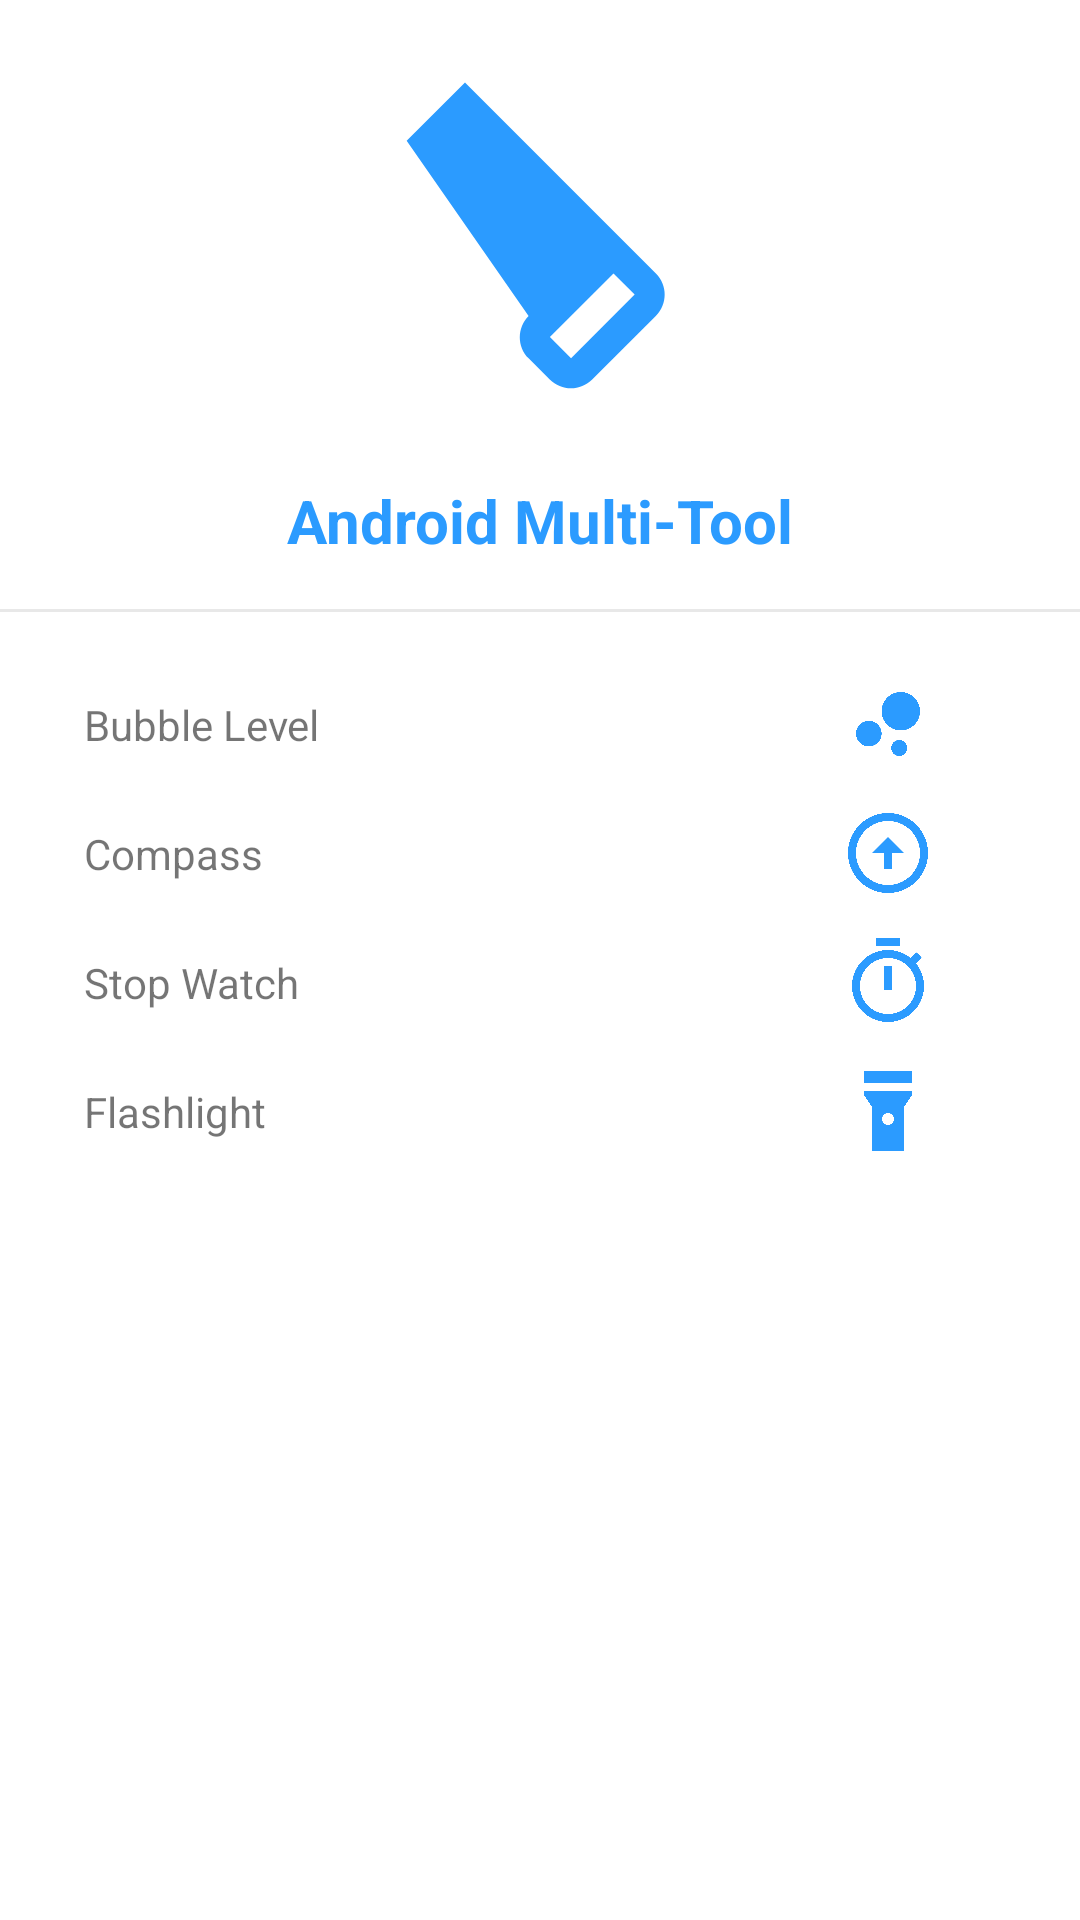

Android layout source for this screen:
<!-- AndroidManifest.xml: application theme Theme.AndroidMultiTool -->
<!-- res/layout/main_nav_drawer.xml -->
<?xml version="1.0" encoding="utf-8"?>

<LinearLayout
    xmlns:android="http://schemas.android.com/apk/res/android"
    android:layout_width="match_parent"
    android:layout_height="match_parent"
    android:orientation="vertical">
   <ImageView
       android:layout_width="match_parent"
       android:layout_height="120dp"
       android:layout_margin="20dp"
       android:src="@drawable/ic_baseline_carpenter_24"/>

    <TextView
        android:layout_width="match_parent"
        android:layout_height="wrap_content"
        android:text="Android Multi-Tool"
        android:textSize="20sp"
        android:textStyle="bold"
        android:textAlignment="center"
        android:textColor="@color/blue"/>

    <View
        android:layout_width="match_parent"
        android:layout_height="1dp"
        android:layout_marginTop="16dp"
        android:layout_marginBottom="16dp"
        android:background="#E8E8E8"/>
    <LinearLayout
        android:layout_width="match_parent"
        android:layout_height="wrap_content"
        android:orientation="horizontal"
        android:gravity="center_vertical"
        android:onClick="ClickBubble">
        <TextView
            android:layout_width="0dp"
            android:layout_height="wrap_content"
            android:layout_weight="1"
            android:text="Bubble Level"
            android:padding="12dp"
            android:layout_marginStart="16dp"/>
        <ImageView
            android:layout_width="wrap_content"
            android:layout_height="wrap_content"
            android:layout_marginEnd="48dp"
            android:src="@drawable/ic_bubble"/>
    </LinearLayout>

    <LinearLayout
        android:layout_width="match_parent"
        android:layout_height="wrap_content"
        android:orientation="horizontal"
        android:gravity="center_vertical"
        android:onClick="clickCompass">
        <TextView
            android:layout_width="0dp"
            android:layout_height="wrap_content"
            android:layout_weight="1"
            android:text="Compass"
            android:padding="12dp"
            android:layout_marginStart="16dp"/>
        <ImageView
            android:layout_width="wrap_content"
            android:layout_height="wrap_content"
            android:layout_marginEnd="48dp"
            android:src="@drawable/ic_compass"/>
    </LinearLayout>
    <LinearLayout
        android:layout_width="match_parent"
        android:layout_height="wrap_content"
        android:orientation="horizontal"
        android:gravity="center_vertical"
        android:onClick="clickStop">
        <TextView
            android:layout_width="0dp"
            android:layout_height="wrap_content"
            android:layout_weight="1"
            android:text="Stop Watch"
            android:padding="12dp"
            android:layout_marginStart="16dp"/>
        <ImageView
            android:layout_width="wrap_content"
            android:layout_height="wrap_content"
            android:layout_marginEnd="48dp"
            android:src="@drawable/ic_baseline_timer_24"/>
    </LinearLayout>
    <LinearLayout
        android:layout_width="match_parent"
        android:layout_height="wrap_content"
        android:orientation="horizontal"
        android:gravity="center_vertical"
        android:onClick="clickFlash">
        <TextView
            android:layout_width="0dp"
            android:layout_height="wrap_content"
            android:layout_weight="1"
            android:text="Flashlight"
            android:padding="12dp"
            android:layout_marginStart="16dp"/>
        <ImageView
            android:layout_width="wrap_content"
            android:layout_height="wrap_content"
            android:layout_marginEnd="48dp"
            android:src="@drawable/ic_baseline_flashlight_on_24"/>
    </LinearLayout>

    











</LinearLayout>
<!-- resources referenced by this layout -->
<resources>
  <color name="blue">#2B9BFF</color>
  <!-- drawable ic_baseline_carpenter_24 (drawable) -->
  <vector android:height="10dp" android:tint="#2B9BFF"
      android:viewportHeight="24" android:viewportWidth="24"
      android:width="10dp" xmlns:android="http://schemas.android.com/apk/res/android">
      <path android:fillColor="@android:color/white" android:pathData="M19.73,14.23L7,1.5L3.11,5.39l8.13,11.67c-0.78,0.78 -0.78,2.05 0,2.83l1.41,1.41c0.78,0.78 2.05,0.78 2.83,0l4.24,-4.24C20.51,16.28 20.51,15.01 19.73,14.23zM14.07,19.88l-1.41,-1.41l4.24,-4.24l1.41,1.41L14.07,19.88z"/>
  </vector>
  <!-- drawable ic_baseline_flashlight_on_24 (drawable) -->
  <vector android:height="32dp" android:tint="#2B9BFF"
      android:viewportHeight="24" android:viewportWidth="24"
      android:width="32dp" xmlns:android="http://schemas.android.com/apk/res/android">
      <path android:fillColor="@android:color/white" android:pathData="M6,2h12v3h-12z"/>
      <path android:fillColor="@android:color/white" android:pathData="M6,7v1l2,3v11h8V11l2,-3V7H6zM12,15.5c-0.83,0 -1.5,-0.67 -1.5,-1.5s0.67,-1.5 1.5,-1.5s1.5,0.67 1.5,1.5S12.83,15.5 12,15.5z"/>
  </vector>
  <!-- drawable ic_baseline_timer_24 (drawable) -->
  <vector android:height="32dp" android:tint="#2B9BFF"
      android:viewportHeight="24" android:viewportWidth="24"
      android:width="32dp" xmlns:android="http://schemas.android.com/apk/res/android">
      <path android:fillColor="@android:color/white" android:pathData="M15,1L9,1v2h6L15,1zM11,14h2L13,8h-2v6zM19.03,7.39l1.42,-1.42c-0.43,-0.51 -0.9,-0.99 -1.41,-1.41l-1.42,1.42C16.07,4.74 14.12,4 12,4c-4.97,0 -9,4.03 -9,9s4.02,9 9,9 9,-4.03 9,-9c0,-2.12 -0.74,-4.07 -1.97,-5.61zM12,20c-3.87,0 -7,-3.13 -7,-7s3.13,-7 7,-7 7,3.13 7,7 -3.13,7 -7,7z"/>
  </vector>
  <!-- drawable ic_bubble (drawable) -->
  <vector android:height="32dp" android:tint="#2B9BFF"
      android:viewportHeight="24" android:viewportWidth="24"
      android:width="32dp" xmlns:android="http://schemas.android.com/apk/res/android">
      <path android:fillColor="@android:color/white" android:pathData="M7.2,14.4m-3.2,0a3.2,3.2 0,1 1,6.4 0a3.2,3.2 0,1 1,-6.4 0"/>
      <path android:fillColor="@android:color/white" android:pathData="M14.8,18m-2,0a2,2 0,1 1,4 0a2,2 0,1 1,-4 0"/>
      <path android:fillColor="@android:color/white" android:pathData="M15.2,8.8m-4.8,0a4.8,4.8 0,1 1,9.6 0a4.8,4.8 0,1 1,-9.6 0"/>
  </vector>
  <!-- drawable ic_compass (drawable) -->
  <vector android:height="32dp" android:tint="#2B9BFF"
      android:viewportHeight="24" android:viewportWidth="24"
      android:width="32dp" xmlns:android="http://schemas.android.com/apk/res/android">
      <path android:fillColor="@android:color/white" android:pathData="M12,20c-4.41,0 -8,-3.59 -8,-8s3.59,-8 8,-8s8,3.59 8,8S16.41,20 12,20M12,22c5.52,0 10,-4.48 10,-10c0,-5.52 -4.48,-10 -10,-10C6.48,2 2,6.48 2,12C2,17.52 6.48,22 12,22L12,22zM11,12l0,4h2l0,-4h3l-4,-4l-4,4H11z"/>
  </vector>
  <style name="Theme.AndroidMultiTool" parent="Theme.MaterialComponents.DayNight.DarkActionBar">
          
          <item name="colorPrimary">@color/blue</item>
          <item name="colorPrimaryVariant">@color/blue</item>
          <item name="colorOnPrimary">@color/white</item>
          
          <item name="colorSecondary">@color/teal_200</item>
          <item name="colorSecondaryVariant">@color/teal_700</item>
          <item name="colorOnSecondary">@color/black</item>
          
          <item name="android:statusBarColor" tools:targetApi="l">?attr/colorPrimaryVariant</item>
          
      </style>
  <color name="white">#FFFFFFFF</color>
  <color name="teal_200">#FF03DAC5</color>
  <color name="teal_700">#FF018786</color>
  <color name="black">#FF000000</color>
</resources>
